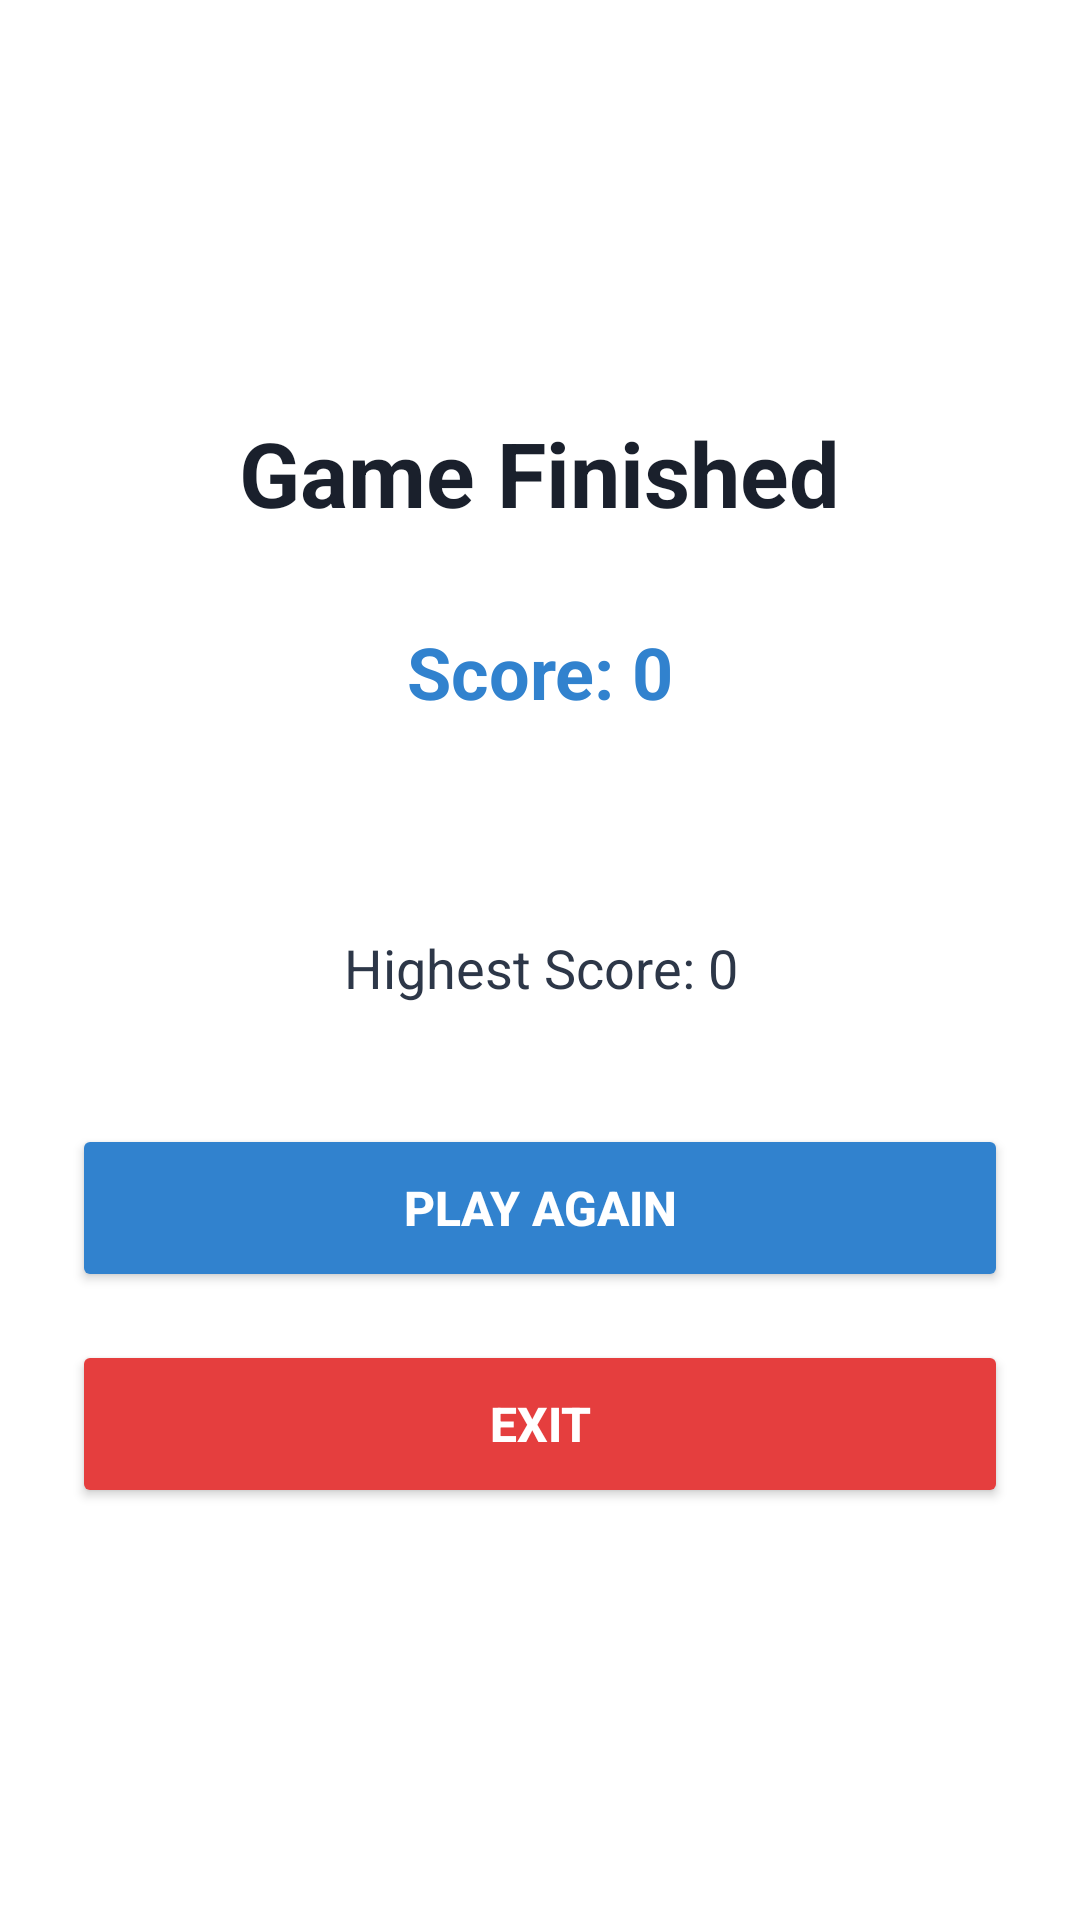

Android layout source for this screen:
<!-- AndroidManifest.xml: application theme Theme.NewProject1 -->
<!-- res/layout/activity_main2.xml -->
<?xml version="1.0" encoding="utf-8"?>
<LinearLayout xmlns:android="http://schemas.android.com/apk/res/android"
    android:layout_width="match_parent"
    android:layout_height="match_parent"
    android:orientation="vertical"
    android:gravity="center"
    android:padding="24dp"
    android:background="#FFFFFF">

    <TextView
        android:layout_width="wrap_content"
        android:layout_height="wrap_content"
        android:layout_marginBottom="30dp"
        android:text="Game Finished"
        android:textColor="#1A202C"
        android:textSize="30sp"
        android:textStyle="bold" />

    <TextView
        android:id="@+id/txtResult"
        android:layout_width="match_parent"
        android:layout_height="wrap_content"
        android:gravity="center"
        android:layout_marginBottom="16dp"
        android:text="Score: 0"
        android:textColor="#3182CE"
        android:textSize="24sp"
        android:textStyle="bold" />

    <TextView
        android:id="@+id/txtGameOverReason"
        android:layout_width="match_parent"
        android:layout_height="wrap_content"
        android:gravity="center"
        android:layout_marginBottom="30dp"
        android:text=""
        android:textColor="#E53E3E"
        android:textSize="18sp" />

    <TextView
        android:id="@+id/txtHighScore"
        android:layout_width="match_parent"
        android:layout_height="wrap_content"
        android:gravity="center"
        android:layout_marginBottom="40dp"
        android:text="Highest Score: 0"
        android:textColor="#2D3748"
        android:textSize="18sp" />

    <Button
        android:id="@+id/btnReset"
        android:layout_width="match_parent"
        android:layout_height="56dp"
        android:layout_marginBottom="16dp"
        android:backgroundTint="#3182CE"
        android:text="Play Again"
        android:textColor="#FFFFFF"
        android:textSize="16sp"
        android:textStyle="bold" />

    <Button
        android:id="@+id/btnClose"
        android:layout_width="match_parent"
        android:layout_height="56dp"
        android:backgroundTint="#E53E3E"
        android:text="Exit"
        android:textColor="#FFFFFF"
        android:textSize="16sp"
        android:textStyle="bold" />

</LinearLayout>
<!-- resources referenced by this layout -->
<resources>
  <style name="Theme.NewProject1" parent="Theme.MaterialComponents.DayNight.DarkActionBar">
          
      </style>
</resources>
